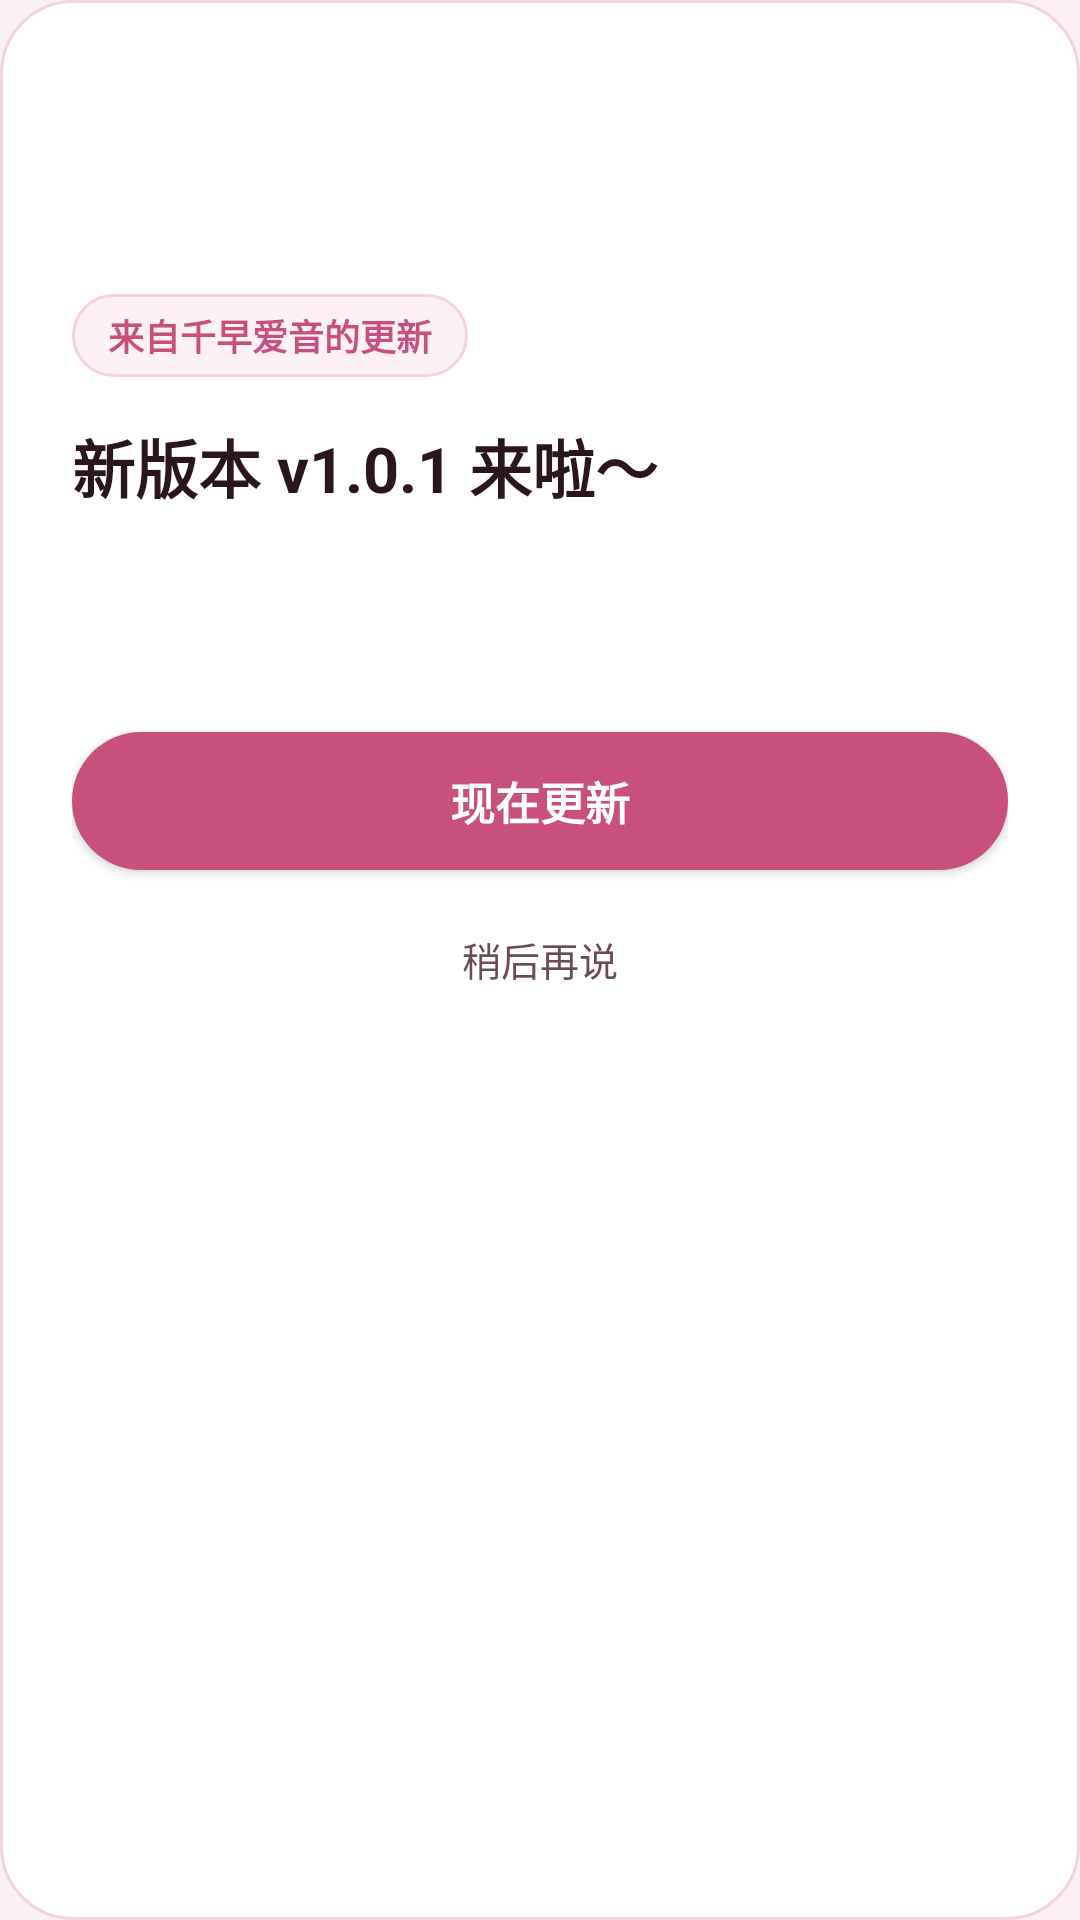

Produce the Android XML layout that renders to this screen, including the resource entries it uses.
<!-- AndroidManifest.xml: application theme AppTheme -->
<!-- res/layout/dialog_update.xml -->
<?xml version="1.0" encoding="utf-8"?>
<LinearLayout xmlns:android="http://schemas.android.com/apk/res/android"
    android:layout_width="match_parent"
    android:layout_height="wrap_content"
    android:background="@drawable/bg_dialog"
    android:orientation="vertical"
    android:padding="24dp">

    <ImageView
        android:id="@+id/update_icon"
        android:layout_width="64dp"
        android:layout_height="64dp"
        android:layout_gravity="center_horizontal"
        android:layout_marginBottom="10dp"
        android:contentDescription="@string/app_name"
        android:src="@mipmap/ic_launcher" />

    <TextView
        android:layout_width="wrap_content"
        android:layout_height="wrap_content"
        android:background="@drawable/bg_soft"
        android:paddingLeft="12dp"
        android:paddingTop="5dp"
        android:paddingRight="12dp"
        android:paddingBottom="5dp"
        android:text="@string/update_badge"
        android:textColor="@color/brand"
        android:textSize="12sp"
        android:textStyle="bold" />

    <TextView
        android:id="@+id/update_title"
        android:layout_width="match_parent"
        android:layout_height="wrap_content"
        android:layout_marginTop="14dp"
        android:text="新版本 v1.0.1 来啦～"
        android:textColor="@color/text_main"
        android:textSize="21sp"
        android:textStyle="bold" />

    <TextView
        android:id="@+id/update_version"
        android:layout_width="match_parent"
        android:layout_height="wrap_content"
        android:layout_marginTop="4dp"
        android:textColor="@color/text_sub"
        android:textSize="12sp" />

    <TextView
        android:id="@+id/update_notes"
        android:layout_width="match_parent"
        android:layout_height="wrap_content"
        android:layout_marginTop="14dp"
        android:lineSpacingExtra="4dp"
        android:textColor="@color/text_sub"
        android:textSize="14sp" />

    <TextView
        android:id="@+id/update_progress"
        android:layout_width="match_parent"
        android:layout_height="wrap_content"
        android:layout_marginTop="10dp"
        android:gravity="center"
        android:textColor="@color/brand"
        android:textSize="12sp"
        android:visibility="gone" />

    <Button
        android:id="@+id/update_go"
        android:layout_width="match_parent"
        android:layout_height="46dp"
        android:layout_marginTop="20dp"
        android:background="@drawable/bg_button"
        android:text="@string/update_now"
        android:textAllCaps="false"
        android:textColor="@color/white"
        android:textSize="15sp"
        android:textStyle="bold" />

    <TextView
        android:id="@+id/update_later"
        android:layout_width="match_parent"
        android:layout_height="wrap_content"
        android:layout_marginTop="12dp"
        android:gravity="center"
        android:padding="8dp"
        android:text="@string/update_later"
        android:textColor="@color/text_sub"
        android:textSize="13sp" />

    <TextView
        android:id="@+id/update_hint"
        android:layout_width="match_parent"
        android:layout_height="wrap_content"
        android:layout_marginTop="6dp"
        android:gravity="center"
        android:lineSpacingExtra="2dp"
        android:textColor="#A08490"
        android:textSize="11sp" />
</LinearLayout>
<!-- resources referenced by this layout -->
<resources>
  <color name="brand">#C8507D</color>
  <color name="text_main">#2B1620</color>
  <color name="text_sub">#6B4B58</color>
  <color name="white">#FFFFFF</color>
  <!-- drawable bg_button (drawable) -->
  <?xml version="1.0" encoding="utf-8"?>
  <selector xmlns:android="http://schemas.android.com/apk/res/android">
      <item android:state_pressed="true">
          <shape android:shape="rectangle">
              <solid android:color="#A83B64" />
              <corners android:radius="999dp" />
          </shape>
      </item>
      <item>
          <shape android:shape="rectangle">
              <solid android:color="#C8507D" />
              <corners android:radius="999dp" />
          </shape>
      </item>
  </selector>
  <!-- drawable bg_dialog (drawable) -->
  <?xml version="1.0" encoding="utf-8"?>
  <shape xmlns:android="http://schemas.android.com/apk/res/android" android:shape="rectangle">
      <solid android:color="#FFFFFF" />
      <corners android:radius="24dp" />
      <stroke android:width="1dp" android:color="#F3D3E0" />
  </shape>
  <!-- drawable bg_soft (drawable) -->
  <?xml version="1.0" encoding="utf-8"?>
  <shape xmlns:android="http://schemas.android.com/apk/res/android" android:shape="rectangle">
      <solid android:color="#FDF1F6" />
      <corners android:radius="16dp" />
      <stroke android:width="1dp" android:color="#F3D3E0" />
  </shape>
  <string name="app_name">千早爱音的AI站</string>
  <string name="update_badge">来自千早爱音的更新</string>
  <string name="update_later">稍后再说</string>
  <string name="update_now">现在更新</string>
  <style name="AppTheme" parent="android:Theme.Material.Light.NoActionBar">
          <item name="android:windowBackground">@color/bg</item>
          <item name="android:statusBarColor">@color/brand</item>
          <item name="android:navigationBarColor">@color/white</item>
          <item name="android:colorAccent">@color/brand</item>
          <item name="android:windowLightStatusBar">false</item>
      </style>
  <color name="bg">#FDF1F6</color>
</resources>
